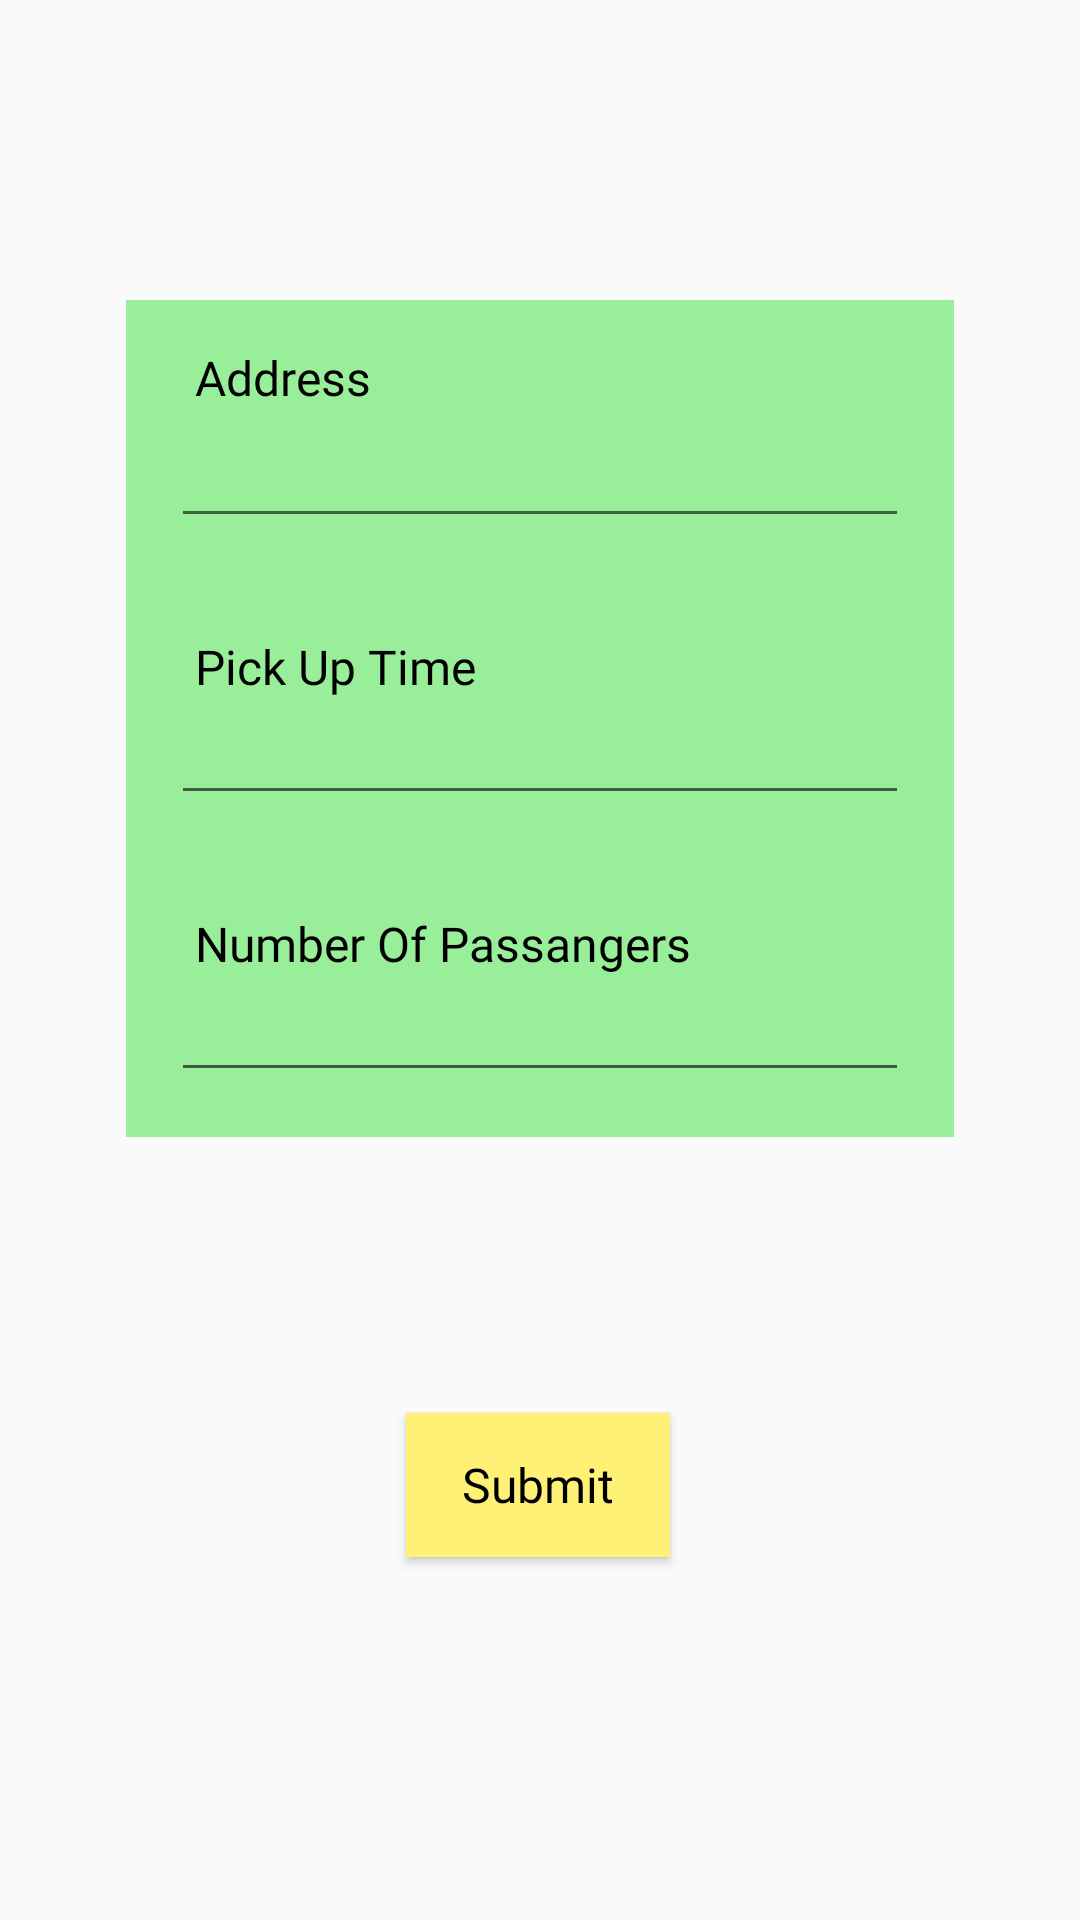

Android layout source for this screen:
<!-- AndroidManifest.xml: application theme AppTheme -->
<!-- res/layout/fragment_rider.xml -->
<?xml version="1.0" encoding="utf-8"?>
<android.support.constraint.ConstraintLayout
    android:layout_width="match_parent"
    android:layout_height="match_parent"
    android:tag="Rider"
    xmlns:android="http://schemas.android.com/apk/res/android"
    xmlns:app="http://schemas.android.com/apk/res-auto"
    >

    <android.support.constraint.ConstraintLayout
        android:id="@+id/constraintLayout"
        style="@style/inlineBox"
        android:layout_width="276dp"
        android:layout_height="wrap_content"
        android:layout_marginStart="99dp"
        android:layout_marginTop="100dp"
        android:layout_marginEnd="99dp"
        android:layout_marginBottom="152dp"
        android:padding="15dp"
        app:layout_constraintBottom_toTopOf="@+id/button2"
        app:layout_constraintEnd_toEndOf="parent"
        app:layout_constraintStart_toStartOf="parent"
        app:layout_constraintTop_toTopOf="parent">

        <EditText
            android:id="@+id/arrivalTime"
            style="@style/WhiteEditText"
            android:layout_width="0dp"
            android:layout_height="wrap_content"
            android:ems="10"
            android:inputType="time"
            app:layout_constraintEnd_toEndOf="parent"
            app:layout_constraintStart_toStartOf="parent"
            app:layout_constraintTop_toBottomOf="@+id/textView3" />

        <TextView
            android:id="@+id/textView4"
            style="@style/infoTextView"
            android:layout_width="wrap_content"
            android:layout_height="wrap_content"
            android:text="Address "
            app:layout_constraintStart_toStartOf="parent"
            app:layout_constraintTop_toTopOf="parent" />

        <EditText
            android:id="@+id/numberOfPeople"
            style="@style/WhiteEditText"
            android:layout_width="0dp"
            android:layout_height="wrap_content"
            android:ems="10"
            android:inputType="number"
            android:textColorHighlight="@android:color/background_light"
            app:layout_constraintBottom_toBottomOf="parent"
            app:layout_constraintEnd_toEndOf="parent"
            app:layout_constraintStart_toStartOf="parent"
            app:layout_constraintTop_toBottomOf="@+id/textView2" />

        <EditText
            android:id="@+id/pickUpAddress"
            style="@style/WhiteEditText"
            android:layout_width="0dp"
            android:layout_height="wrap_content"
            android:layout_marginTop="4dp"
            android:ems="10"
            android:inputType="textPostalAddress"
            android:singleLine="true"
            android:textColor="@color/common_google_signin_btn_text_dark_default"
            app:layout_constraintEnd_toEndOf="parent"
            app:layout_constraintStart_toStartOf="parent"
            app:layout_constraintTop_toBottomOf="@+id/textView4" />

        <TextView
            android:id="@+id/textView3"
            style="@style/infoTextView"
            android:layout_width="wrap_content"
            android:layout_height="wrap_content"
            android:layout_marginTop="32dp"
            android:text="Pick Up Time"
            app:layout_constraintBottom_toTopOf="@+id/arrivalTime"
            app:layout_constraintStart_toStartOf="parent"
            app:layout_constraintTop_toBottomOf="@+id/pickUpAddress" />

        <TextView
            android:id="@+id/textView2"
            style="@style/infoTextView"
            android:layout_width="wrap_content"
            android:layout_height="wrap_content"
            android:layout_marginTop="32dp"
            android:text="Number Of Passangers"
            app:layout_constraintBottom_toTopOf="@+id/numberOfPeople"
            app:layout_constraintStart_toStartOf="parent"
            app:layout_constraintTop_toBottomOf="@+id/arrivalTime" />

    </android.support.constraint.ConstraintLayout>

    <Button
        android:id="@+id/button2"
        style="@style/YellowButton"
        android:layout_width="wrap_content"
        android:layout_height="wrap_content"
        android:layout_marginTop="92dp"
        android:onClick="createPickUpRequest"
        android:text="Submit"
        app:layout_constraintEnd_toEndOf="parent"
        app:layout_constraintHorizontal_bias="0.498"
        app:layout_constraintStart_toStartOf="parent"
        app:layout_constraintTop_toBottomOf="@+id/constraintLayout" />

    </android.support.constraint.ConstraintLayout>
<!-- resources referenced by this layout -->
<resources>
  <style name="WhiteEditText" parent="BaseTextTheme">
          <item name="android:textAlignment">center</item>
          <item name="android:colorAccent">@android:color/black</item>
  
      </style>
  <style name="YellowButton" parent="BaseTextTheme">
          <item name="android:textAlignment">center</item>
          <item name="android:layout_weight">1.0</item>
  
  
  
          <item name="android:background">@color/colorSecondary</item>
          <item name="android:colorAccent">@color/colorAccent</item>
      </style>
  <style name="infoTextView" parent="BaseTextTheme">
          <item name="android:backgroundTint">@android:color/transparent</item>
      </style>
  <style name="inlineBox">
          <item name="android:background">@color/colorPrimaryLight</item>
          <item name="cardBackgroundColor">@color/colorPrimaryLight</item>
          <item name="android:padding">10dp</item>
      </style>
  <style name="AppTheme" parent="Theme.AppCompat.Light.DarkActionBar">
          
          <item name="colorPrimary">@color/colorPrimary</item>
          <item name="colorPrimaryDark">@color/colorPrimaryDark</item>
          <item name="colorAccent">@color/colorAccent</item>
          <item name="android:background">@android:color/transparent</item>
  
      </style>
  <style name="BaseTextTheme" parent="Widget.AppCompat.TextView.SpinnerItem">
          <item name="android:fontFamily">@font/montserrat</item>
          <item name="android:textColor">@android:color/black</item>
          <item name="colorAccent">@android:color/black</item>
      </style>
  <color name="colorSecondary">#fff176</color>
  <color name="colorAccent">#eceff1</color>
  <color name="colorPrimaryLight">#98ee99</color>
  <color name="colorPrimary">#66bb6a</color>
  <color name="colorPrimaryDark">#338a3e</color>
</resources>
